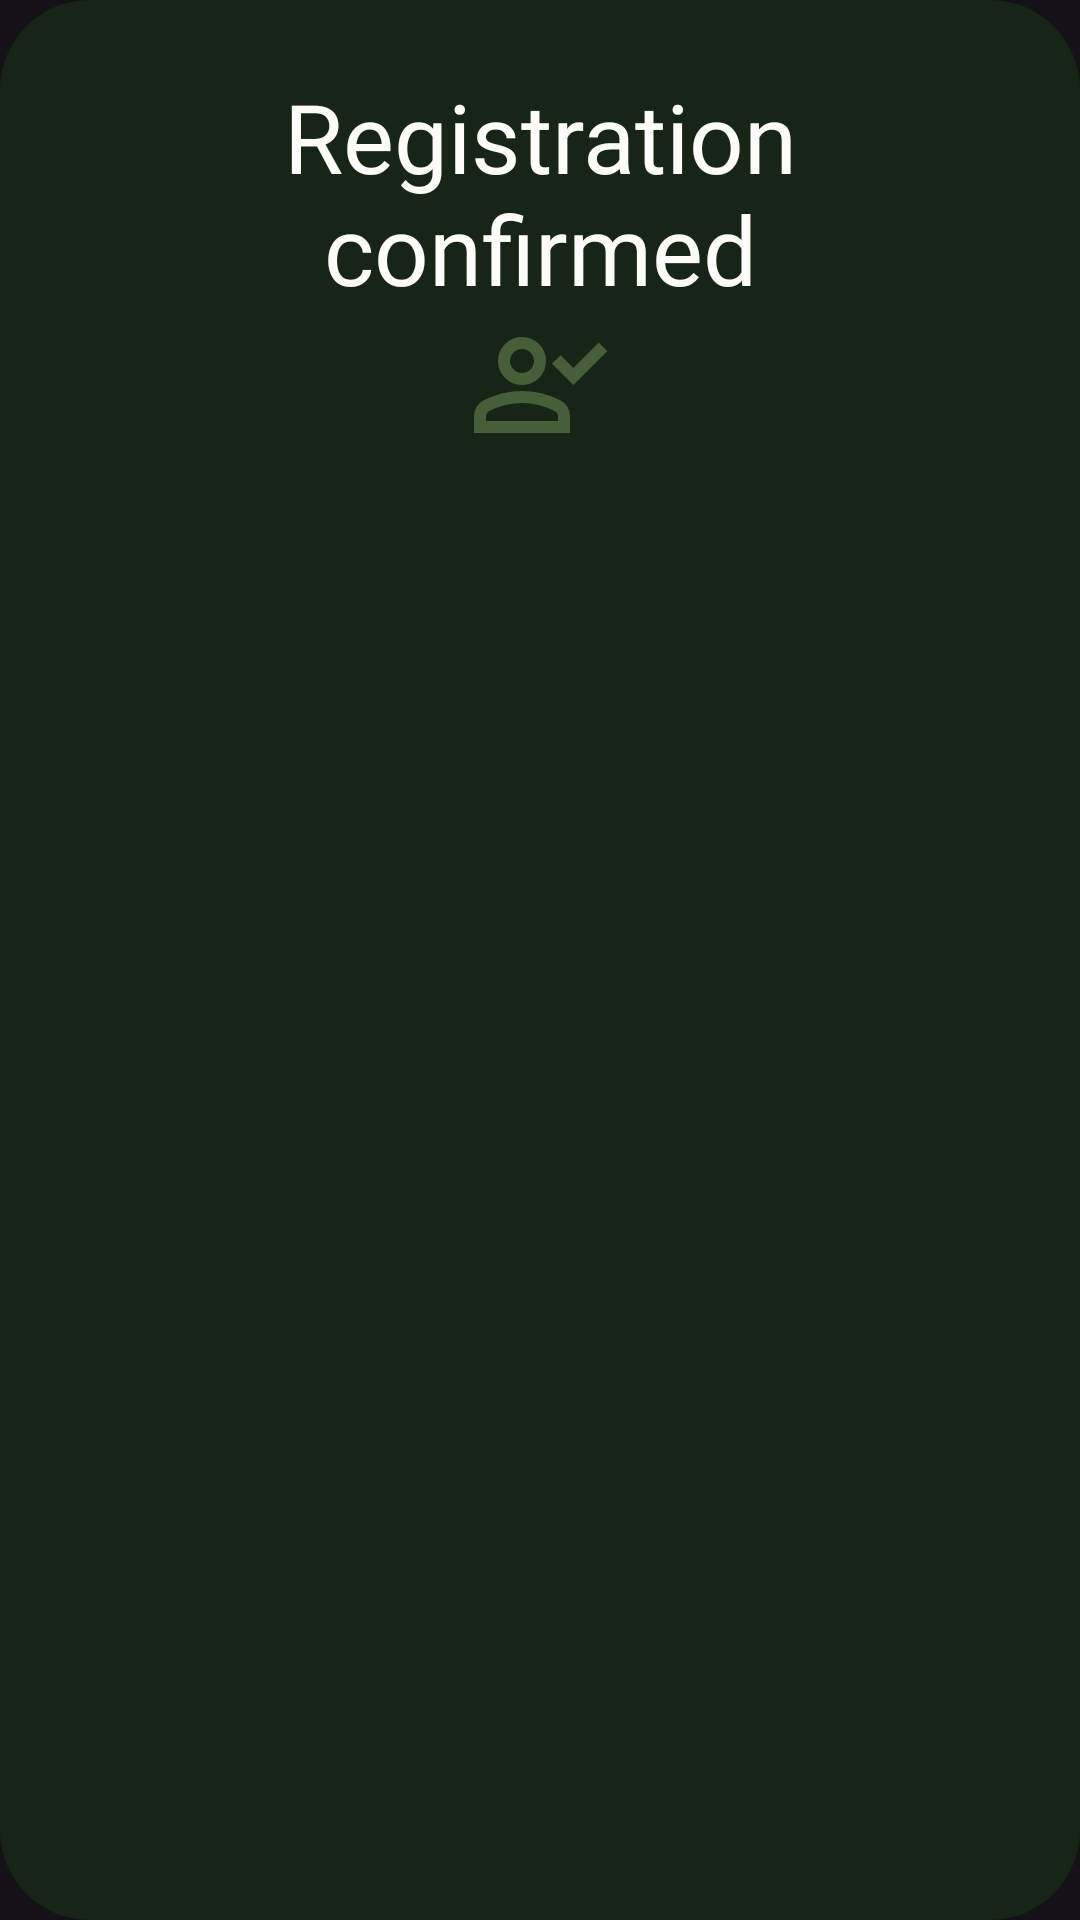

Produce the Android XML layout that renders to this screen, including the resource entries it uses.
<!-- AndroidManifest.xml: application theme Theme.ChatApplication -->
<!-- res/layout/fragment_register_popup.xml -->
<?xml version="1.0" encoding="utf-8"?>
<FrameLayout xmlns:android="http://schemas.android.com/apk/res/android"
    xmlns:app="http://schemas.android.com/apk/res-auto"
    xmlns:tools="http://schemas.android.com/tools"
    android:layout_width="match_parent"
    android:layout_height="wrap_content"
    android:layout_gravity="center"
    android:layout_marginHorizontal="@dimen/margin_24dp"
    android:background="@drawable/popup_background"
    tools:context=".popup.RegisterPopupFragment">

    <androidx.constraintlayout.widget.ConstraintLayout
        android:layout_width="wrap_content"
        android:layout_height="match_parent"
        android:layout_gravity="center"
        android:paddingHorizontal="@dimen/margin_24dp"
        android:paddingVertical="@dimen/margin_24dp">

        <TextView
            android:id="@+id/tv_confirmed"
            android:layout_width="wrap_content"
            android:layout_height="wrap_content"
            android:fontFamily="@font/bagel_fat_one"
            android:text="@string/registration_confirmed"
            android:textAlignment="center"
            android:textSize="@dimen/popup_text_size_32sp"
            android:textColor="@color/off_white"
            app:layout_constraintEnd_toEndOf="parent"
            app:layout_constraintStart_toStartOf="parent"
            app:layout_constraintTop_toTopOf="parent" />

        <ImageView
            android:layout_width="wrap_content"
            android:layout_height="wrap_content"
            android:contentDescription="@string/registration_confirmed_img_description"
            android:src="@drawable/outline_person_check_24"
            app:layout_constraintEnd_toEndOf="parent"
            app:layout_constraintStart_toStartOf="parent"
            app:layout_constraintTop_toBottomOf="@id/tv_confirmed" />
    </androidx.constraintlayout.widget.ConstraintLayout>

</FrameLayout>
<!-- resources referenced by this layout -->
<resources>
  <color name="off_white">#FDFCF8</color>
  <dimen name="margin_24dp">24dp</dimen>
  <dimen name="popup_text_size_32sp">32sp</dimen>
  <!-- drawable outline_person_check_24 (drawable) -->
  <vector xmlns:android="http://schemas.android.com/apk/res/android" android:height="48dp" android:tint="#475F38" android:viewportHeight="960" android:viewportWidth="960" android:width="48dp">
        
      <path android:fillColor="@android:color/white" android:pathData="M702,480L560,338L617,282L702,367L872,197L928,254L702,480ZM360,480Q294,480 247,433Q200,386 200,320Q200,254 247,207Q294,160 360,160Q426,160 473,207Q520,254 520,320Q520,386 473,433Q426,480 360,480ZM40,800L40,688Q40,654 57.5,625.5Q75,597 104,582Q166,551 230,535.5Q294,520 360,520Q426,520 490,535.5Q554,551 616,582Q645,597 662.5,625.5Q680,654 680,688L680,800L40,800ZM120,720L600,720L600,688Q600,677 594.5,668Q589,659 580,654Q526,627 471,613.5Q416,600 360,600Q304,600 249,613.5Q194,627 140,654Q131,659 125.5,668Q120,677 120,688L120,720ZM360,400Q393,400 416.5,376.5Q440,353 440,320Q440,287 416.5,263.5Q393,240 360,240Q327,240 303.5,263.5Q280,287 280,320Q280,353 303.5,376.5Q327,400 360,400ZM360,660L360,660Q360,660 360,660Q360,660 360,660Q360,660 360,660Q360,660 360,660Q360,660 360,660Q360,660 360,660Q360,660 360,660Q360,660 360,660L360,660ZM360,320Q360,320 360,320Q360,320 360,320Q360,320 360,320Q360,320 360,320Q360,320 360,320Q360,320 360,320Q360,320 360,320Q360,320 360,320Z"/>
      
  </vector>
  <!-- drawable popup_background (drawable) -->
  <?xml version="1.0" encoding="utf-8"?>
  <shape xmlns:android="http://schemas.android.com/apk/res/android"
      android:shape="rectangle">
      <solid android:color="@color/dark_green" />
      <corners android:radius="@dimen/corner_radius_30dp"/>
  </shape>
  <string name="registration_confirmed">Registration\nconfirmed</string>
  <string name="registration_confirmed_img_description">Person with check symbol</string>
  <style name="Theme.ChatApplication" parent="Base.Theme.ChatApplication" />
  <color name="dark_green">#172517</color>
  <dimen name="corner_radius_30dp">30dp</dimen>
  <style name="Base.Theme.ChatApplication" parent="Theme.Material3.Dark.NoActionBar">
          <item name="android:statusBarColor">@color/dark_green</item>
          <item name="android:windowLightStatusBar">false</item>
      </style>
</resources>
